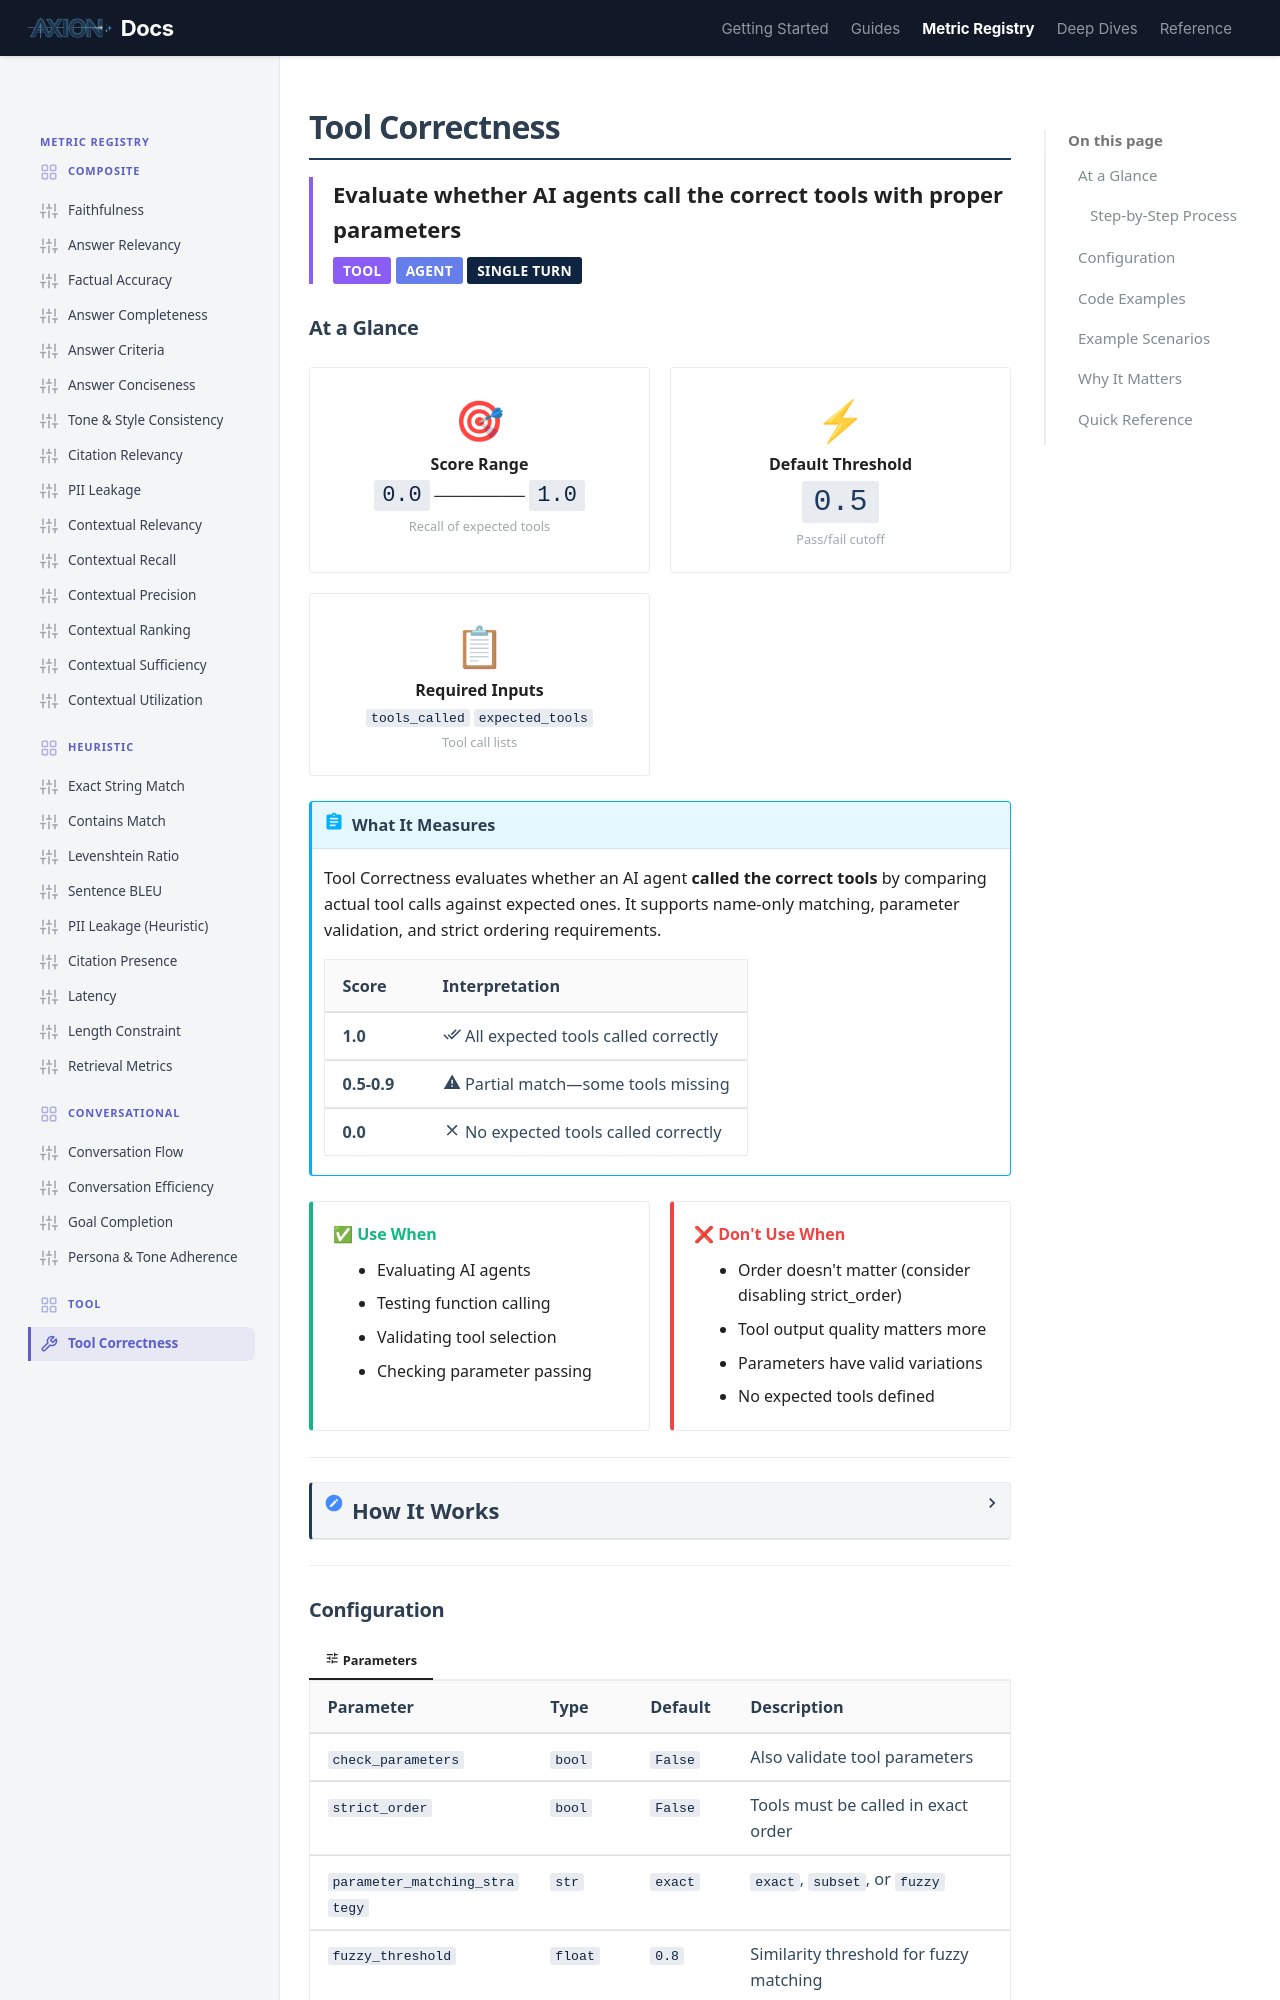

repository: ax-foundry/axion · page: metric-registry/tool/tool_correctness/index.html · generator: mkdocs

---
icon: custom/tool
---
# Tool Correctness

<div style="border-left: 4px solid #8b5cf6; padding-left: 1rem; margin-bottom: 1.5rem;">
<strong style="font-size: 1.1rem;">Evaluate whether AI agents call the correct tools with proper parameters</strong><br>
<span class="badge" style="margin-top: 0.5rem; background: #8b5cf6;">Tool</span>
<span class="badge" style="background: #667eea;">Agent</span>
<span class="badge" style="background: #0F2440;">Single Turn</span>
</div>

## At a Glance

<div class="grid-container">

<div class="grid-item" style="text-align: center;">
<span style="font-size: 2rem;">🎯</span><br>
<strong>Score Range</strong><br>
<code style="font-size: 1.1rem;">0.0</code> ──────── <code style="font-size: 1.1rem;">1.0</code><br>
<small style="color: var(--md-text-muted);">Recall of expected tools</small>
</div>

<div class="grid-item" style="text-align: center;">
<span style="font-size: 2rem;">⚡</span><br>
<strong>Default Threshold</strong><br>
<code style="font-size: 1.5rem; color: var(--md-primary);">0.5</code><br>
<small style="color: var(--md-text-muted);">Pass/fail cutoff</small>
</div>

<div class="grid-item" style="text-align: center;">
<span style="font-size: 2rem;">📋</span><br>
<strong>Required Inputs</strong><br>
<code>tools_called</code> <code>expected_tools</code><br>
<small style="color: var(--md-text-muted);">Tool call lists</small>
</div>

</div>

!!! abstract "What It Measures"
    Tool Correctness evaluates whether an AI agent **called the correct tools** by comparing actual tool calls against expected ones. It supports name-only matching, parameter validation, and strict ordering requirements.

    | Score | Interpretation |
    |-------|----------------|
    | **1.0** | :material-check-all: All expected tools called correctly |
    | **0.5-0.9** | :material-alert: Partial match—some tools missing |
    | **0.0** | :material-close: No expected tools called correctly |

<div class="grid-container">

<div class="grid-item" style="border-left: 4px solid #10b981;">
<strong style="color: #10b981;">✅ Use When</strong>
<ul style="margin: 0.5rem 0 0 0; padding-left: 1.2rem;">
<li>Evaluating AI agents</li>
<li>Testing function calling</li>
<li>Validating tool selection</li>
<li>Checking parameter passing</li>
</ul>
</div>

<div class="grid-item" style="border-left: 4px solid #ef4444;">
<strong style="color: #ef4444;">❌ Don't Use When</strong>
<ul style="margin: 0.5rem 0 0 0; padding-left: 1.2rem;">
<li>Order doesn't matter (consider disabling strict_order)</li>
<li>Tool output quality matters more</li>
<li>Parameters have valid variations</li>
<li>No expected tools defined</li>
</ul>
</div>

</div>

---

<details markdown="1">
<summary><strong style="font-size: 1.1rem;">How It Works</strong></summary>

=== ":material-cog: Computation"

    The metric compares called tools against expected tools with configurable matching strategies.

    ### Step-by-Step Process

    ```mermaid
    flowchart TD
        subgraph INPUT["📥 Inputs"]
            A[Tools Called]
            B[Expected Tools]
        end

        subgraph CONFIG["⚙ Configuration"]
            C{Strict Order?}
            D{Check Parameters?}
        end

        subgraph MATCH["🔍 Matching"]
            E[Compare names]
            F[Validate parameters]
            G[Check sequence]
        end

        subgraph SCORE["📊 Score"]
            H["matched / expected"]
        end

        A & B --> C
        C -->|No| E
        C -->|Yes| G
        E --> D
        G --> D
        D -->|Yes| F
        D -->|No| H
        F --> H

        style INPUT stroke:#8b5cf6,stroke-width:2px
        style CONFIG stroke:#3b82f6,stroke-width:2px
        style MATCH stroke:#f59e0b,stroke-width:2px
        style SCORE stroke:#10b981,stroke-width:2px
    ```

=== ":material-tune-variant: Matching Strategies"

    <div class="grid-container">

    <div class="grid-item" style="border-left: 4px solid #3b82f6; padding-left: 1rem;">
    <strong style="color: #3b82f6;">Name Only</strong> (default)
    <br><small>Just check if the tool name matches. Parameters ignored.</small>
    </div>

    <div class="grid-item" style="border-left: 4px solid #10b981; padding-left: 1rem;">
    <strong style="color: #10b981;">Exact Parameters</strong>
    <br><small>Parameters must match exactly.</small>
    </div>

    <div class="grid-item" style="border-left: 4px solid #f59e0b; padding-left: 1rem;">
    <strong style="color: #f59e0b;">Subset Parameters</strong>
    <br><small>Called args must contain all expected args (extras OK).</small>
    </div>

    <div class="grid-item" style="border-left: 4px solid #8b5cf6; padding-left: 1rem;">
    <strong style="color: #8b5cf6;">Fuzzy Parameters</strong>
    <br><small>Similarity-based matching with threshold.</small>
    </div>

    </div>

=== ":material-calculator: Score Formula"

    ```
    score = matched_tools / total_expected_tools
    ```

    **Example:**
    - Expected: `[search, calculate, format]`
    - Called: `[search, format]`
    - Score: `2/3 = 0.67`

</details>

---

## Configuration

=== ":material-tune: Parameters"

    | Parameter | Type | Default | Description |
    |-----------|------|---------|-------------|
    | `check_parameters` | `bool` | `False` | Also validate tool parameters |
    | `strict_order` | `bool` | `False` | Tools must be called in exact order |
    | `parameter_matching_strategy` | `str` | `exact` | `exact`, `subset`, or `fuzzy` |
    | `fuzzy_threshold` | `float` | `0.8` | Similarity threshold for fuzzy matching |

    !!! info "Parameter Matching Strategies"
        - **exact**: Parameters must match exactly (default)
        - **subset**: Called args must contain all expected args (extras allowed)
        - **fuzzy**: Similarity-based matching using SequenceMatcher

---
